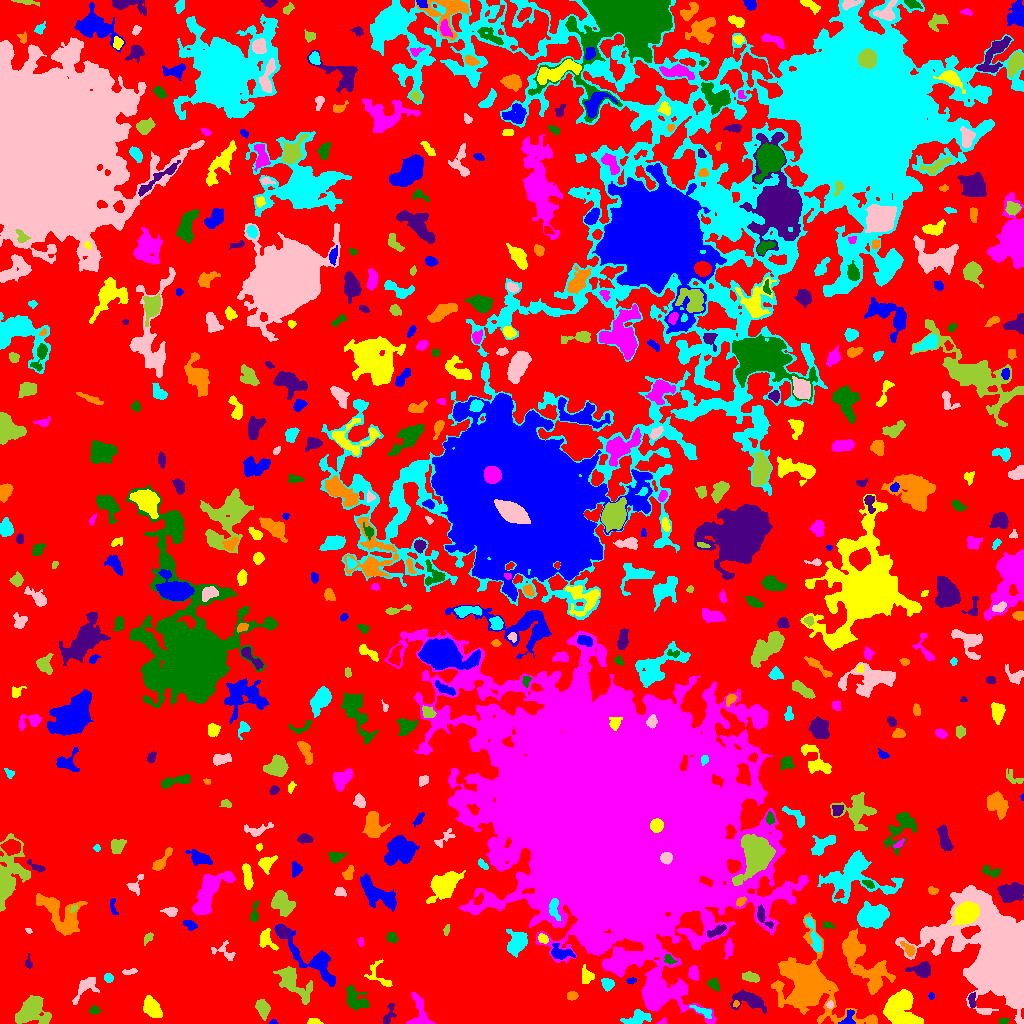

The table this chart was drawn from, first rows:
ID, X, Y, A, B, theta, total_flux, mu_max, mu_median, mu_mean, R_fwhm, R_e, R10, R90, x_start, x_end, y_start, y_end, area, greylevel
0, 503.1, 488.4, 299.1, 290, -0.7668, 1679112, 13.0, 2.0, 2.588, 70.44, 228.9, 87.74, 358.1, 0, 1023, 0, 1023, 648801, 2.588
1, 273, 1.247, 1.811, 1.167, 0.1758, 81.0, 5.0, 2.0, 2.314, 2.185, 1.784, 0.5642, 2.764, 269, 277, 0, 4, 35, 8.314
2, 314.2, 1.388, 3.519, 1.295, -0.02832, 116.0, 3.0, 1.0, 1.487, 3.385, 2.523, 0.9772, 4.029, 307, 323, 0, 5, 78, 6.487
3, 662.4, 1.615, 2.601, 1.34, 0.4771, 109.0, 6.0, 2.0, 2.422, 2.257, 2.034, 0.5642, 3.241, 656, 666, 0, 6, 45, 9.422
4, 1004, 2.254, 2.179, 1.533, 0.09805, 142.0, 4.0, 3.0, 2.407, 3.742, 2.394, 0.9772, 3.523, 999, 1009, 0, 5, 59, 9.407
5, 388.1, 6.995, 6.247, 2.192, 1.197, 411.0, 9.0, 2.0, 2.834, 2.821, 3.385, 1.128, 5.726, 383, 396, 0, 20, 145, 6.834
6, 871.2, 3.017, 2.057, 1.856, 0.4171, 176.0, 6.0, 3.0, 2.588, 3.385, 2.459, 0.9772, 3.868, 867, 876, 0, 7, 68, 11.59
7, 638.9, 5.872, 5.333, 3.423, 0.3767, 643.0, 6.0, 2.0, 2.408, 6.308, 4.583, 1.871, 6.979, 620, 651, 0, 14, 267, 9.408
8, 1001, 66.08, 20.49, 14.24, -0.8945, 158462, 188.0, 10.0, 24.92, 11.73, 14.59, 5.323, 31.77, 895, 1023, 0, 138, 6360, 28.92
9, 30.65, 10.99, 8.494, 6.505, 0.3468, 1871, 7.0, 2.0, 2.805, 7.464, 7.838, 2.985, 12.75, 15, 51, 0, 28, 667, 6.805
10, 491.3, 12.18, 5.876, 2.259, -0.008742, 595.0, 6.0, 4.0, 3.381, 6.531, 4.549, 1.784, 6.628, 481, 502, 7, 17, 176, 10.38
11, 848.2, 4.826, 4.838, 2.901, 1.026, 259.0, 5.0, 2.0, 1.933, 3.141, 3.7, 1.262, 5.726, 838, 855, 0, 14, 134, 10.93
12, 899.1, 13.77, 9.038, 7.861, -0.783, 4210, 12.0, 4.0, 4.8, 9.575, 8.903, 3.338, 14.27, 883, 923, 0, 34, 877, 9.8
13, 655.7, 28.25, 7.18, 5.928, 0.4288, 15425, 76.0, 10.0, 18.45, 6.723, 6.77, 2.646, 12.39, 643, 686, 14, 53, 836, 25.45
14, 94.3, 13.23, 2.564, 2.198, -0.1555, 138.0, 4.0, 2.0, 1.704, 3.7, 2.877, 1.128, 4.549, 89, 101, 9, 18, 81, 6.704
15, 972.4, 22.93, 4.234, 1.798, 1.561, 150.0, 3.0, 2.0, 1.531, 4.222, 3.241, 1.128, 4.72, 968, 975, 16, 31, 98, 9.531
16, 736.3, 20.07, 1.594, 1.447, -1.377, 91.0, 5.0, 2.0, 2.275, 2.326, 1.871, 0.7979, 2.932, 733, 739, 16, 23, 40, 11.28
17, 703, 12.16, 5.715, 1.859, -0.4139, 409.0, 6.0, 3.0, 2.921, 4.918, 3.7, 1.382, 5.863, 689, 711, 5, 18, 140, 10.92
18, 829.8, 18.61, 1.823, 1.602, 1.348, 164.0, 7.0, 3.0, 3.154, 2.585, 2.111, 0.7979, 3.432, 826, 833, 15, 23, 52, 13.15
19, 262.4, 15.43, 4.755, 2.864, -1.213, 647.0, 6.0, 3.0, 3.023, 6.482, 4.687, 1.871, 7.181, 255, 270, 3, 24, 214, 7.023
20, 473.1, 53.99, 14.73, 8.748, -0.3361, 17151, 57.0, 4.0, 9.201, 7.203, 8.831, 3.241, 18.92, 440, 535, 19, 79, 1864, 16.2
21, 931.0, 27.5, 1.575, 1.387, -0.0, 52.0, 3.0, 1.0, 1.238, 2.111, 1.784, 0.5642, 2.985, 928, 934, 24, 31, 42, 7.238
22, 151.7, 15.89, 5.345, 3.387, -0.9047, 1470, 10.0, 4.0, 4.667, 7.047, 5.441, 2.185, 8.5, 143, 162, 6, 28, 315, 8.667
23, 418.5, 6.665, 9.136, 5.234, -1.515, 1687, 28.0, 3.0, 4.904, 2.932, 4.068, 1.382, 8.292, 406, 435, 0, 31, 344, 10.9
24, 355.8, 24.04, 6.955, 4.461, -0.8489, 975.0, 5.0, 3.0, 2.762, 8.137, 6.283, 2.459, 9.39, 346, 369, 13, 38, 353, 6.762
25, 748.6, 23.25, 8.689, 4.32, -0.2048, 1447, 8.0, 3.0, 3.487, 7.59, 6.155, 2.459, 9.885, 730, 766, 10, 34, 415, 7.487
26, 571.9, 27.57, 2.49, 2.085, 0.05304, 283.0, 6.0, 3.0, 3.11, 4.442, 3.038, 1.128, 4.442, 567, 578, 23, 32, 91, 10.11
27, 608, 39.44, 2.969, 2.58, -0.823, 584.0, 12.0, 4.0, 4.294, 3.656, 3.432, 1.262, 5.585, 601, 614, 32, 45, 136, 11.29
28, 85.24, 35.65, 9.078, 4.008, 0.8401, 608.0, 5.0, 2.0, 2.141, 5.232, 5.47, 2.034, 8.406, 72, 99, 19, 46, 284, 6.141
29, 293.3, 40.97, 11.06, 5.034, -0.8021, 1593, 7.0, 2.0, 2.709, 6.333, 7.674, 2.764, 12.06, 273, 312, 19, 57, 588, 6.709
30, 504.1, 30.27, 4.388, 3.183, -1.224, 985.0, 11.0, 3.0, 4.156, 4.787, 4.26, 1.693, 7.047, 496, 514, 22, 46, 237, 16.16
31, 630.8, 42.66, 2.329, 1.406, 0.1914, 96.0, 4.0, 2.0, 1.714, 3.09, 2.257, 0.7979, 3.613, 626, 636, 39, 46, 56, 8.714
32, 587, 47.69, 3.888, 3.005, -1.39, 395.0, 6.0, 2.0, 2.394, 4.583, 3.909, 1.493, 6.257, 582, 594, 40, 59, 165, 9.394
33, 693.4, 50.22, 3.555, 2.381, -1.385, 323.0, 4.0, 2.0, 2.358, 5.528, 3.742, 1.596, 5.726, 688, 698, 43, 58, 137, 9.358
34, 714.5, 38.54, 3.252, 2.056, -0.9042, 241.0, 5.0, 2.0, 2.078, 3.827, 3.141, 1.262, 4.853, 707, 719, 32, 45, 116, 7.078
35, 921.7, 53.64, 5.528, 3.322, 0.01071, 674.0, 7.0, 2.0, 2.612, 4.787, 4.687, 1.871, 7.715, 905, 930, 46, 62, 258, 7.612
36, 864.7, 58.82, 19.47, 7.259, -0.9584, 4567, 12.0, 3.0, 3.851, 8.137, 11.06, 4.068, 17.33, 842, 895, 29, 95, 1186, 8.851
37, 108.2, 45.55, 2.324, 2.097, -1.065, 279.0, 6.0, 3.0, 3.487, 4.107, 2.877, 1.128, 4.442, 104, 113, 41, 50, 80, 7.487
38, 129.7, 51.87, 4.084, 1.196, 0.1269, 104.0, 3.0, 1.0, 1.333, 3.241, 2.646, 0.9772, 4.146, 122, 137, 49, 55, 78, 7.333
39, 750.4, 46.39, 4.5, 2.304, -0.241, 367.0, 6.0, 2.0, 2.414, 4.514, 4.068, 1.493, 6.155, 742, 759, 41, 52, 152, 6.414
40, 165.5, 63.58, 2.327, 2.027, -0.1662, 140.0, 4.0, 2.0, 1.892, 3.656, 2.523, 0.9772, 3.989, 160, 170, 59, 68, 74, 6.892
41, 315, 61.75, 17.31, 5.891, -0.6976, 2462, 9.0, 3.0, 3.291, 7.399, 8.098, 3.038, 13.35, 274, 335, 37, 99, 748, 7.291
42, 378, 47.7, 8.585, 5.04, -0.8449, 397.0, 3.0, 2.0, 1.749, 6.817, 5.232, 2.034, 7.674, 364, 392, 37, 64, 227, 5.749
43, 728.7, 74.65, 4.697, 1.989, 1.489, 230.0, 4.0, 2.0, 1.704, 4.951, 3.827, 1.382, 5.863, 724, 733, 64, 85, 135, 9.704
44, 669, 64.1, 2.526, 1.81, -0.7701, 177.0, 5.0, 2.0, 2.082, 3.192, 2.585, 0.9772, 4.146, 664, 677, 59, 69, 85, 13.08
45, 28.44, 59.96, 3.102, 1.706, -1.447, 151.0, 4.0, 2.0, 2.127, 3.656, 2.585, 0.9772, 4.146, 25, 32, 55, 70, 71, 7.127
46, 908.8, 73.81, 4.297, 2.193, -0.8401, 311.0, 6.0, 2.0, 2.374, 3.989, 3.478, 1.262, 5.585, 900, 915, 67, 82, 131, 9.374
47, 814.3, 86.52, 10.48, 2.112, -1.256, 727.0, 7.0, 3.0, 2.754, 4.853, 5.046, 1.871, 7.878, 805, 822, 71, 106, 264, 10.75
48, 225.2, 70.36, 6.915, 3.284, -0.4321, 153.0, 3.0, 1.0, 0.8793, 3.385, 3.241, 1.262, 5.382, 211, 235, 63, 83, 174, 5.879
49, 147.6, 84.92, 3.478, 1.762, 0.8913, 194.0, 4.0, 2.0, 2.366, 4.754, 3.038, 1.128, 4.583, 144, 153, 78, 91, 82, 6.366
50, 323.5, 97.62, 14.91, 5.02, -0.8634, 2137, 9.0, 2.0, 2.849, 6.817, 8.098, 3.09, 13.03, 305, 346, 71, 125, 750, 7.849
51, 560.6, 70.74, 6.378, 3.006, -0.1803, 654.0, 7.0, 2.0, 2.795, 4.618, 4.652, 1.693, 7.464, 551, 575, 64, 80, 234, 10.79
52, 542.8, 84.82, 2.46, 1.941, -0.7202, 339.0, 9.0, 3.0, 3.767, 3.29, 2.764, 1.128, 4.406, 538, 548, 80, 90, 90, 13.77
53, 360.4, 81.4, 2.202, 1.292, -1.399, 70.0, 4.0, 1.0, 1.321, 2.394, 2.034, 0.5642, 3.385, 357, 363, 77, 86, 53, 6.321
54, 391, 86.01, 2.457, 2.239, -1.406, 174.0, 4.0, 2.0, 1.723, 4.107, 2.877, 1.128, 4.687, 386, 398, 80, 91, 101, 6.723
55, 283.3, 91.19, 3.392, 2.464, -0.7953, 543.0, 9.0, 3.0, 3.797, 4.068, 3.568, 1.382, 5.698, 277, 290, 82, 98, 143, 9.797
56, 59.94, 110, 13.78, 7.184, -0.7904, 2621, 10.0, 3.0, 3.009, 6.383, 9.027, 3.192, 14.58, 36, 87, 88, 130, 871, 7.009
57, 516.4, 80.17, 6.018, 4.424, 1.183, 1450, 9.0, 3.0, 3.699, 6.58, 6.18, 2.394, 9.707, 506, 527, 66, 94, 392, 12.7
58, 28.67, 92.75, 1.818, 1.082, -0.5847, 60.0, 3.0, 2.0, 1.714, 2.523, 1.693, 0.5642, 2.646, 25, 32, 90, 95, 35, 6.714
59, 446.4, 93.32, 2.737, 1.368, 1.331, 138.0, 4.0, 2.0, 2.3, 3.827, 2.459, 0.9772, 3.785, 443, 449, 88, 99, 60, 9.3
... 522 more rows
